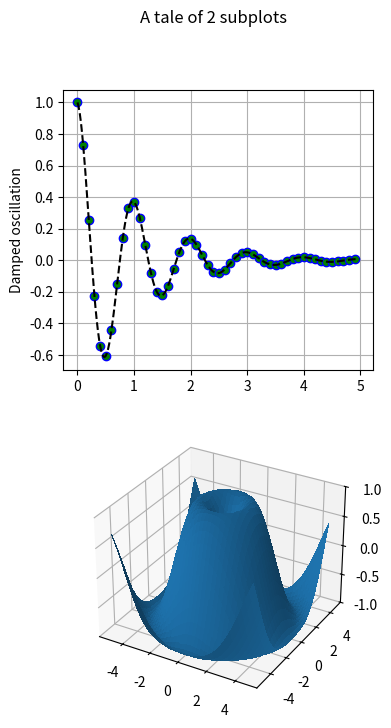

Python code for this plot:
"""
=================================
2D and 3D *Axes* in same *Figure*
=================================

This example shows a how to plot a 2D and 3D plot on the same figure.
"""

import matplotlib.pyplot as plt
import numpy as np
from mpl_toolkits.mplot3d import Axes3D

def f(t):
    return np.cos(2*np.pi*t) * np.exp(-t)


# Set up a figure twice as tall as it is wide
fig = plt.figure(figsize=plt.figaspect(2.))
fig.suptitle('A tale of 2 subplots')

# First subplot
ax = fig.add_subplot(2, 1, 1)

t1 = np.arange(0.0, 5.0, 0.1)
t2 = np.arange(0.0, 5.0, 0.02)
t3 = np.arange(0.0, 2.0, 0.01)

ax.plot(t1, f(t1), 'bo',
        t2, f(t2), 'k--', markerfacecolor='green')
ax.grid(True)
ax.set_ylabel('Damped oscillation')

# Second subplot
ax = fig.add_subplot(2, 1, 2, projection='3d')

X = np.arange(-5, 5, 0.25)
Y = np.arange(-5, 5, 0.25)
X, Y = np.meshgrid(X, Y)
R = np.sqrt(X**2 + Y**2)
Z = np.sin(R)

surf = ax.plot_surface(X, Y, Z, rstride=1, cstride=1,
                       linewidth=0, antialiased=False)
ax.set_zlim(-1, 1)

plt.show()
